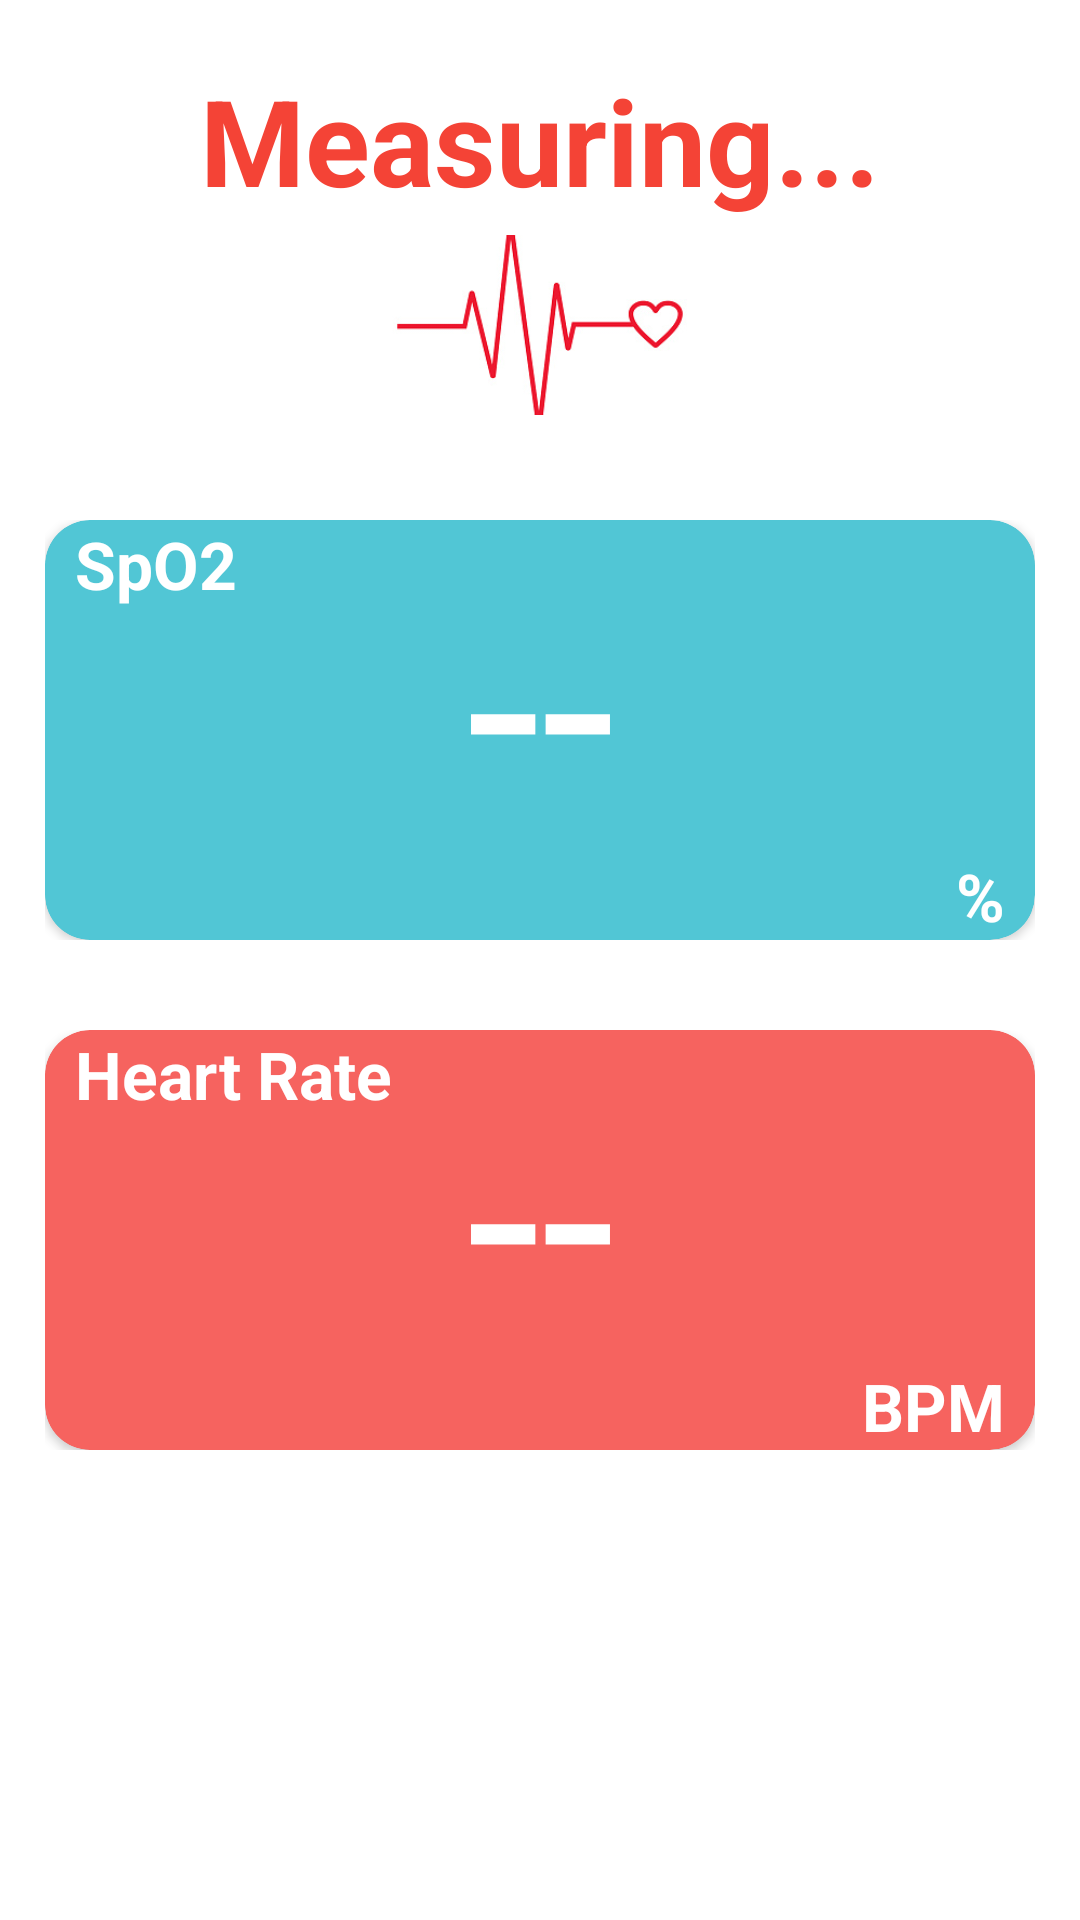

Reconstruct the res/layout file that produces this screen, plus the resources it refers to.
<!-- AndroidManifest.xml: application theme Theme.FinalProjectApp -->
<!-- res/layout/fragment_results.xml -->
<?xml version="1.0" encoding="utf-8"?>
<LinearLayout xmlns:android="http://schemas.android.com/apk/res/android"
    xmlns:tools="http://schemas.android.com/tools"
    android:layout_width="match_parent"
    android:layout_height="match_parent"
    android:orientation="vertical"
    android:padding="10dp"
    android:background="@color/white"
    xmlns:app="http://schemas.android.com/apk/res-auto"
    tools:context=".fragment.ResultFragment">

    <androidx.core.widget.NestedScrollView
        android:layout_width="match_parent"
        android:layout_height="match_parent">

        <LinearLayout
            android:layout_width="match_parent"
            android:layout_height="match_parent"
            android:orientation="vertical">

            <androidx.constraintlayout.widget.ConstraintLayout
                android:layout_width="match_parent"
                android:layout_height="wrap_content"
                android:layout_marginTop="10dp">

                <TextView
                    android:id="@+id/banner"
                    android:layout_width="wrap_content"
                    android:layout_height="wrap_content"
                    app:layout_constraintLeft_toLeftOf="parent"
                    app:layout_constraintRight_toRightOf="parent"
                    android:text="Measuring..."
                    android:textAlignment="center"
                    android:textColor="#F44336"
                    android:textSize="40sp"
                    android:textStyle="bold"
                    tools:ignore="MissingConstraints" />

                <ImageView
                    android:layout_width="150dp"
                    android:layout_height="60dp"
                    app:layout_constraintTop_toBottomOf="@id/banner"
                    android:src="@drawable/heartpulse2"
                    android:scaleType="centerCrop"
                    android:layout_marginTop="5dp"
                    app:layout_constraintLeft_toLeftOf="parent"
                    app:layout_constraintRight_toRightOf="parent"
                    tools:ignore="MissingConstraints" />
            </androidx.constraintlayout.widget.ConstraintLayout>



                <LinearLayout
                    android:layout_marginTop="30dp"
                    android:layout_width="match_parent"
                    android:layout_height="150dp"
                    android:padding="5dp"
                    android:orientation="vertical">

                    <androidx.cardview.widget.CardView
                        android:layout_width="match_parent"
                        android:layout_height="match_parent"
                        app:cardCornerRadius="15dp"
                        app:cardBackgroundColor="#51C6D5">
                    <TextView
                        android:id="@+id/Sp"
                        android:layout_width="wrap_content"
                        android:layout_height="wrap_content"
                        android:layout_marginLeft="10dp"
                        android:text="SpO2"
                        android:textColor="@color/white"
                        android:textSize="22sp"
                        android:textStyle="bold" />

                    <TextView
                        android:id="@+id/spValue"
                        android:layout_width="match_parent"
                        android:layout_height="wrap_content"
                        android:gravity="center_vertical|center_horizontal"
                        android:text="--"
                        android:textAlignment="center"
                        android:textColor="@color/white"
                        android:textSize="90sp" />
                    <TextView
                        android:id="@+id/percentage"
                        android:layout_width="wrap_content"
                        android:layout_height="wrap_content"
                        android:layout_gravity="right|bottom"
                        android:text="%"
                        android:textColor="@color/white"
                        android:textSize="22sp"
                        android:textStyle="bold"
                        android:paddingRight="10dp"/>

                    </androidx.cardview.widget.CardView>

                </LinearLayout>

            <LinearLayout
                android:layout_marginTop="20dp"
                android:layout_width="match_parent"
                android:layout_height="150dp"
                android:padding="5dp"
                android:orientation="vertical">

                <androidx.cardview.widget.CardView
                    android:layout_width="match_parent"
                    android:layout_height="match_parent"
                    app:cardCornerRadius="15dp"
                    app:cardBackgroundColor="#F6635F"
                    >

                    <TextView
                    android:id="@+id/heartrate"
                    android:layout_width="wrap_content"
                    android:layout_height="wrap_content"
                        android:layout_marginLeft="10dp"
                    android:text="Heart Rate"
                    android:textColor="@color/white"
                    android:textSize="22sp"
                    android:textStyle="bold" />

                    <TextView
                        android:id="@+id/hrValue"
                        android:layout_width="match_parent"
                        android:layout_height="wrap_content"
                        android:gravity="center_vertical|center_horizontal"
                        android:text="--"
                        android:textAlignment="center"
                        android:textColor="@color/white"
                        android:textSize="90sp" />
                    <TextView
                        android:id="@+id/bpm"
                        android:layout_width="wrap_content"
                        android:layout_height="wrap_content"
                        android:text="BPM"
                        android:textColor="@color/white"
                        android:layout_gravity="right|bottom"
                        android:textSize="22sp"
                        android:textStyle="bold"
                        android:paddingRight="10dp"
                        />
                </androidx.cardview.widget.CardView>

            </LinearLayout>

        </LinearLayout>
    </androidx.core.widget.NestedScrollView>
</LinearLayout>
<!-- resources referenced by this layout -->
<resources>
  <color name="white">#FFFFFFFF</color>
  <!-- drawable heartpulse2: png bitmap (drawable, 23549 bytes) -->
  <style name="Theme.FinalProjectApp" parent="Theme.MaterialComponents.DayNight.NoActionBar">
          
          <item name="colorPrimary">#E53935</item>
          <item name="colorPrimaryVariant">#E53935</item>
          <item name="colorOnPrimary">#E53935</item>
          
          <item name="colorSecondary">#E53935</item>
          <item name="colorSecondaryVariant">@color/teal_700</item>
          <item name="colorOnSecondary">@color/black</item>
          
          <item name="android:statusBarColor" tools:targetApi="l">?attr/colorPrimaryVariant</item>
          
      </style>
  <color name="teal_700">#FF018786</color>
  <color name="black">#FF000000</color>
</resources>
